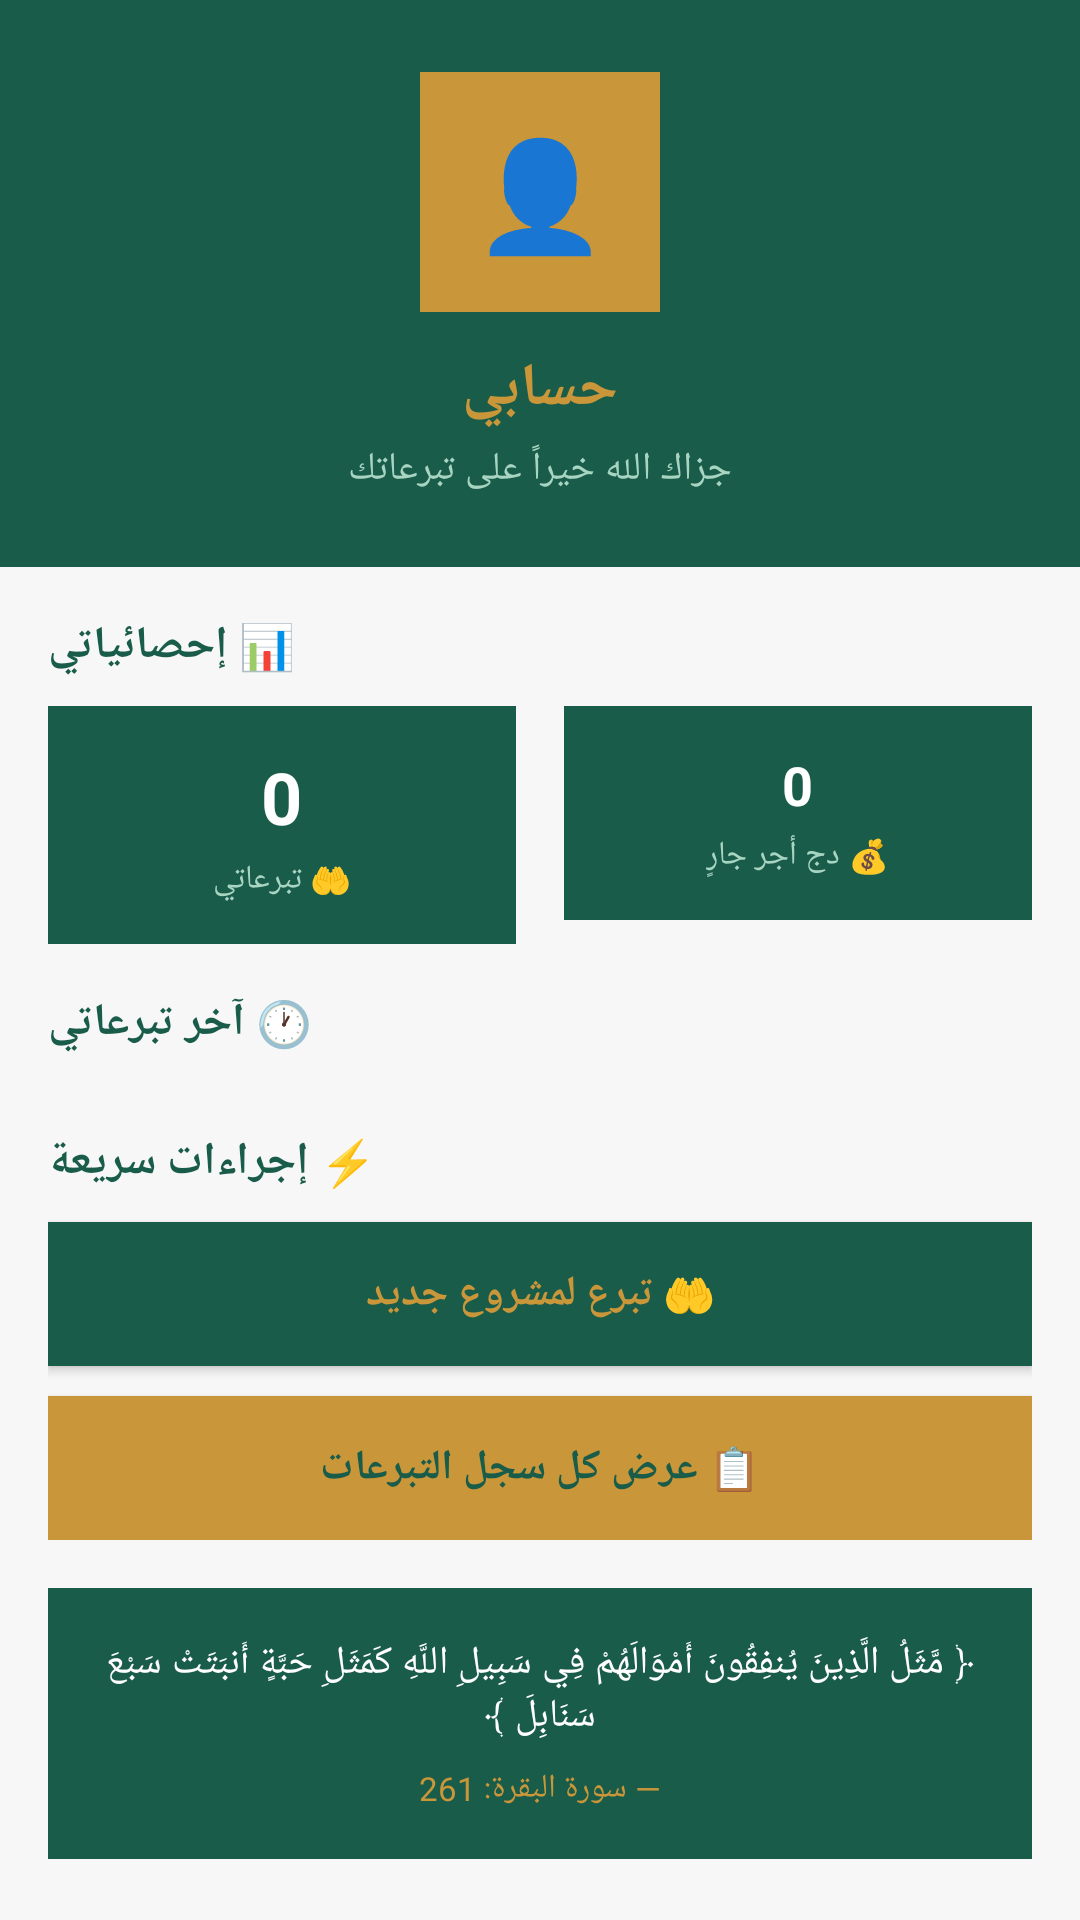

Reconstruct the res/layout file that produces this screen, plus the resources it refers to.
<!-- AndroidManifest.xml: application theme Theme.MyAppWaqf -->
<!-- res/layout/activity_profile.xml -->
<?xml version="1.0" encoding="utf-8"?>
<LinearLayout
    xmlns:android="http://schemas.android.com/apk/res/android"
    android:layout_width="match_parent"
    android:layout_height="match_parent"
    android:orientation="vertical"
    android:background="@color/background">

    
    <LinearLayout
        android:layout_width="match_parent"
        android:layout_height="wrap_content"
        android:background="@color/green_dark"
        android:orientation="vertical"
        android:gravity="center"
        android:padding="24dp">

        
        <LinearLayout
            android:layout_width="80dp"
            android:layout_height="80dp"
            android:background="@color/gold"
            android:gravity="center"
            android:orientation="vertical">

            <TextView
                android:layout_width="wrap_content"
                android:layout_height="wrap_content"
                android:text="👤"
                android:textSize="36sp"/>
        </LinearLayout>

        <TextView
            android:layout_width="wrap_content"
            android:layout_height="wrap_content"
            android:text="حسابي"
            android:textColor="@color/gold"
            android:textSize="20sp"
            android:textStyle="bold"
            android:layout_marginTop="12dp"/>

        <TextView
            android:layout_width="wrap_content"
            android:layout_height="wrap_content"
            android:text="جزاك الله خيراً على تبرعاتك"
            android:textColor="@color/green_light"
            android:textSize="13sp"
            android:layout_marginTop="4dp"/>
    </LinearLayout>

    <ScrollView
        android:layout_width="match_parent"
        android:layout_height="0dp"
        android:layout_weight="1"
        android:overScrollMode="never">

        <LinearLayout
            android:layout_width="match_parent"
            android:layout_height="wrap_content"
            android:orientation="vertical"
            android:padding="16dp">

            
            <TextView
                android:layout_width="wrap_content"
                android:layout_height="wrap_content"
                android:text="📊 إحصائياتي"
                android:textColor="@color/green_dark"
                android:textSize="15sp"
                android:textStyle="bold"
                android:layout_marginBottom="10dp"/>

            <LinearLayout
                android:layout_width="match_parent"
                android:layout_height="wrap_content"
                android:orientation="horizontal"
                android:layout_marginBottom="16dp">

                
                <LinearLayout
                    android:layout_width="0dp"
                    android:layout_height="wrap_content"
                    android:layout_weight="1"
                    android:background="@color/impact_card_bg"
                    android:orientation="vertical"
                    android:gravity="center"
                    android:padding="14dp"
                    android:layout_marginEnd="8dp">

                    <TextView
                        android:id="@+id/tvMyDonationsCount"
                        android:layout_width="wrap_content"
                        android:layout_height="wrap_content"
                        android:text="0"
                        android:textColor="#FFFFFF"
                        android:textSize="24sp"
                        android:textStyle="bold"/>

                    <TextView
                        android:layout_width="wrap_content"
                        android:layout_height="wrap_content"
                        android:text="🤲 تبرعاتي"
                        android:textColor="@color/green_light"
                        android:textSize="11sp"
                        android:layout_marginTop="4dp"/>
                </LinearLayout>

                
                <LinearLayout
                    android:layout_width="0dp"
                    android:layout_height="wrap_content"
                    android:layout_weight="1"
                    android:background="@color/impact_card_bg"
                    android:orientation="vertical"
                    android:gravity="center"
                    android:padding="14dp"
                    android:layout_marginStart="8dp">

                    <TextView
                        android:id="@+id/tvMyTotalAmount"
                        android:layout_width="wrap_content"
                        android:layout_height="wrap_content"
                        android:text="0"
                        android:textColor="#FFFFFF"
                        android:textSize="18sp"
                        android:textStyle="bold"/>

                    <TextView
                        android:layout_width="wrap_content"
                        android:layout_height="wrap_content"
                        android:text="💰 دج أجر جارٍ"
                        android:textColor="@color/green_light"
                        android:textSize="11sp"
                        android:layout_marginTop="4dp"/>
                </LinearLayout>
            </LinearLayout>

            
            <TextView
                android:layout_width="wrap_content"
                android:layout_height="wrap_content"
                android:text="🕐 آخر تبرعاتي"
                android:textColor="@color/green_dark"
                android:textSize="15sp"
                android:textStyle="bold"
                android:layout_marginBottom="10dp"/>

            
            <TextView
                android:id="@+id/tvProfileEmpty"
                android:layout_width="match_parent"
                android:layout_height="wrap_content"
                android:text="لا توجد تبرعات بعد 🌱\nابدأ بالتبرع لمشاريع الآبار"
                android:textColor="@color/text_gray"
                android:textSize="14sp"
                android:gravity="center"
                android:padding="30dp"
                android:visibility="gone"/>

            <androidx.recyclerview.widget.RecyclerView
                android:id="@+id/recyclerViewProfile"
                android:layout_width="match_parent"
                android:layout_height="wrap_content"
                android:nestedScrollingEnabled="false"/>

            
            <LinearLayout
                android:layout_width="match_parent"
                android:layout_height="wrap_content"
                android:orientation="vertical"
                android:layout_marginTop="16dp">

                <TextView
                    android:layout_width="wrap_content"
                    android:layout_height="wrap_content"
                    android:text="⚡ إجراءات سريعة"
                    android:textColor="@color/green_dark"
                    android:textSize="15sp"
                    android:textStyle="bold"
                    android:layout_marginBottom="10dp"/>

                <Button
                    android:id="@+id/btnGoHome"
                    android:layout_width="match_parent"
                    android:layout_height="wrap_content"
                    android:background="@color/green_dark"
                    android:text="🤲 تبرع لمشروع جديد"
                    android:textColor="@color/gold"
                    android:textSize="14sp"
                    android:textStyle="bold"
                    android:padding="12dp"
                    android:layout_marginBottom="10dp"/>

                <Button
                    android:id="@+id/btnGoHistory"
                    android:layout_width="match_parent"
                    android:layout_height="wrap_content"
                    android:background="@color/gold"
                    android:text="📋 عرض كل سجل التبرعات"
                    android:textColor="@color/green_dark"
                    android:textSize="14sp"
                    android:textStyle="bold"
                    android:padding="12dp"/>
            </LinearLayout>

            
            <LinearLayout
                android:layout_width="match_parent"
                android:layout_height="wrap_content"
                android:background="@color/impact_card_bg"
                android:orientation="vertical"
                android:gravity="center"
                android:padding="16dp"
                android:layout_marginTop="16dp">

                <TextView
                    android:layout_width="wrap_content"
                    android:layout_height="wrap_content"
                    android:text="﴿ مَّثَلُ الَّذِينَ يُنفِقُونَ أَمْوَالَهُمْ فِي سَبِيلِ اللَّهِ كَمَثَلِ حَبَّةٍ أَنبَتَتْ سَبْعَ سَنَابِلَ ﴾"
                    android:textColor="#FFFFFF"
                    android:textSize="13sp"
                    android:gravity="center"
                    android:fontFamily="serif"/>

                <TextView
                    android:layout_width="wrap_content"
                    android:layout_height="wrap_content"
                    android:text="— سورة البقرة: 261"
                    android:textColor="@color/gold"
                    android:textSize="11sp"
                    android:layout_marginTop="8dp"/>
            </LinearLayout>

        </LinearLayout>
    </ScrollView>

</LinearLayout>
<!-- resources referenced by this layout -->
<resources>
  <color name="background">#F7F7F7</color>
  <color name="gold">#C9973A</color>
  <color name="green_dark">#1A5C4A</color>
  <color name="green_light">#A8D5C2</color>
  <color name="impact_card_bg">#1A5C4A</color>
  <color name="text_gray">#757575</color>
  <style name="Theme.MyAppWaqf" parent="Base.Theme.MyAppWaqf" />
  <style name="Base.Theme.MyAppWaqf" parent="Theme.Material3.DayNight.NoActionBar">
          
          
      </style>
</resources>
